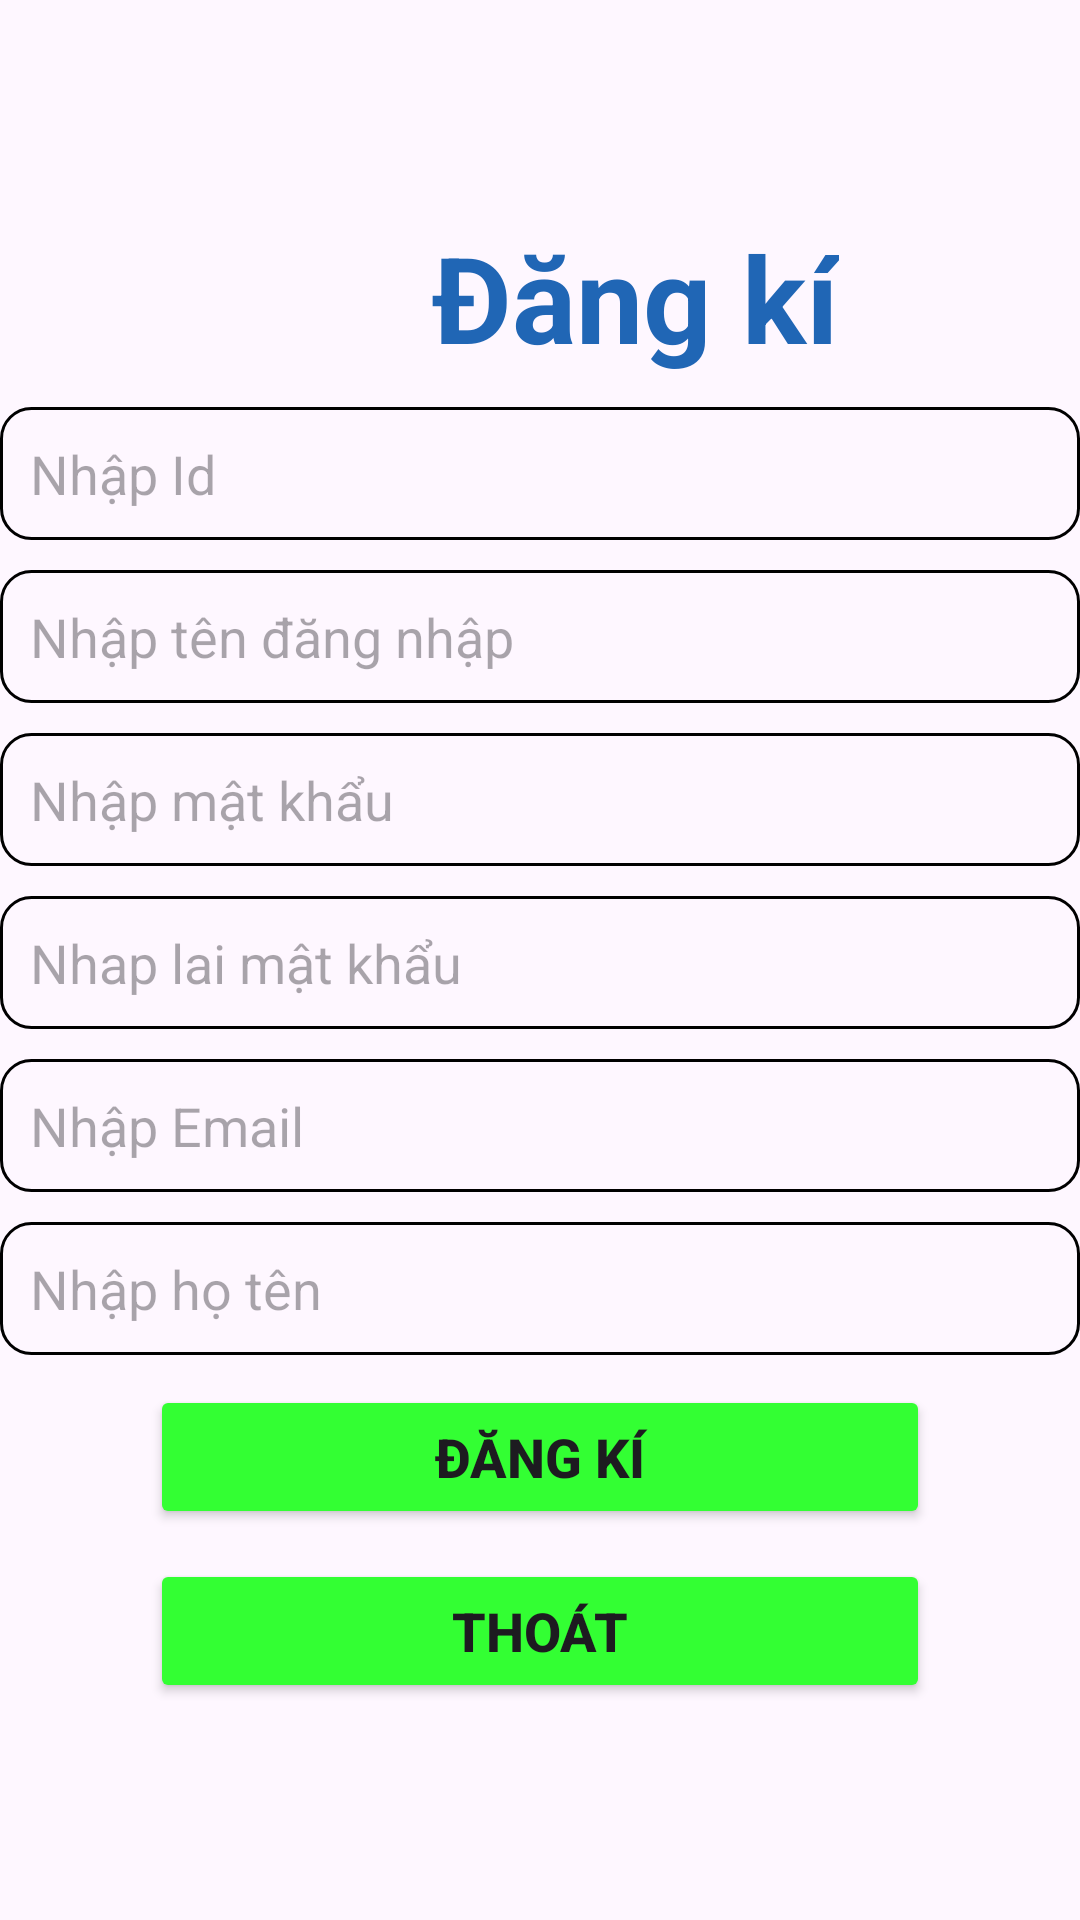

Layout XML and referenced resources for this Android screen:
<!-- AndroidManifest.xml: application theme Theme.Asm2_ducph36201 -->
<!-- res/layout/activity_register.xml -->
<?xml version="1.0" encoding="utf-8"?>
<LinearLayout xmlns:android="http://schemas.android.com/apk/res/android"
    xmlns:app="http://schemas.android.com/apk/res-auto"
    xmlns:tools="http://schemas.android.com/tools"
    android:layout_width="match_parent"
    android:layout_height="match_parent"
    android:orientation="vertical"
    android:gravity="center"
    android:layout_margin="10dp"
    tools:context=".LoginActivity">

    <TextView
        android:layout_width="wrap_content"
        android:layout_height="wrap_content"
        android:layout_marginStart="32dp"
        android:text="Đăng kí"
        android:textSize="40sp"
        android:textStyle="bold"
        android:textColor="#2066B5"
        app:layout_constraintStart_toStartOf="parent"
       />
    <EditText
        android:id="@+id/edtId"
        android:layout_width="match_parent"
        android:layout_height="wrap_content"
        android:hint="Nhập Id"
        android:background="@drawable/custom"
        android:layout_marginTop="10dp"/>
    <EditText
        android:id="@+id/edtUser"
        android:layout_width="match_parent"
        android:layout_height="wrap_content"
        android:hint="Nhập tên đăng nhập"
        android:background="@drawable/custom"
        android:layout_marginTop="10dp"/>
    <EditText
        android:id="@+id/edtPass"
        android:layout_width="match_parent"
        android:layout_height="wrap_content"
        android:hint="Nhập mật khẩu"
        android:background="@drawable/custom"
        android:layout_marginTop="10dp"/>
    <EditText
        android:id="@+id/edtRe_Pass"
        android:layout_width="match_parent"
        android:layout_height="wrap_content"
        android:hint="Nhap lai mật khẩu"
        android:background="@drawable/custom"
        android:layout_marginTop="10dp"/>
    <EditText
        android:id="@+id/edtEmail"
        android:layout_width="match_parent"
        android:layout_height="wrap_content"
        android:hint="Nhập Email"
        android:background="@drawable/custom"
        android:layout_marginTop="10dp"/>
    <EditText
        android:id="@+id/edtFullname"
        android:layout_width="match_parent"
        android:layout_height="wrap_content"
        android:hint="Nhập họ tên"
        android:background="@drawable/custom"
        android:layout_marginTop="10dp"/>
    <Button
        android:id="@+id/btnRegister"
        android:layout_width="match_parent"
        android:layout_height="wrap_content"
        android:layout_marginStart="50dp"
        android:layout_marginTop="10dp"
        android:layout_marginEnd="50dp"
        android:backgroundTint="#33FF33"
        android:text="Đăng kí"
        android:textSize="18sp"
        android:textStyle="bold"
        app:layout_constraintEnd_toEndOf="parent"
        app:layout_constraintHorizontal_bias="1.0"
        app:layout_constraintStart_toStartOf="parent"
        />
    <Button
        android:id="@+id/btnGoBack"
        android:layout_width="match_parent"
        android:layout_height="wrap_content"
        android:layout_marginStart="50dp"
        android:layout_marginTop="10dp"
        android:layout_marginEnd="50dp"
        android:backgroundTint="#33FF33"
        android:text="Thoát"
        android:textSize="18sp"
        android:textStyle="bold"
        app:layout_constraintEnd_toEndOf="parent"
        app:layout_constraintHorizontal_bias="1.0"
        app:layout_constraintStart_toStartOf="parent"
        />





</LinearLayout>
<!-- resources referenced by this layout -->
<resources>
  <!-- drawable custom (drawable) -->
  <?xml version="1.0" encoding="utf-8"?>
  <shape xmlns:android="http://schemas.android.com/apk/res/android">
  
      <stroke android:width="1dp"
          android:color="@color/black"
          />
      <padding android:top="10dp"
          android:right="10dp"
          android:left="10dp"
          android:bottom="10dp"/>
      <corners android:radius="10dp"/>
  </shape>
  <style name="Theme.Asm2_ducph36201" parent="Base.Theme.Asm2_ducph36201" />
  <style name="Base.Theme.Asm2_ducph36201" parent="Theme.Material3.DayNight.NoActionBar">
          
          
      </style>
  <!-- not gathered from this repository: default colours our renderer supplied (Android Studio template values) -->
  <color name="black">#FF000000</color>
</resources>
